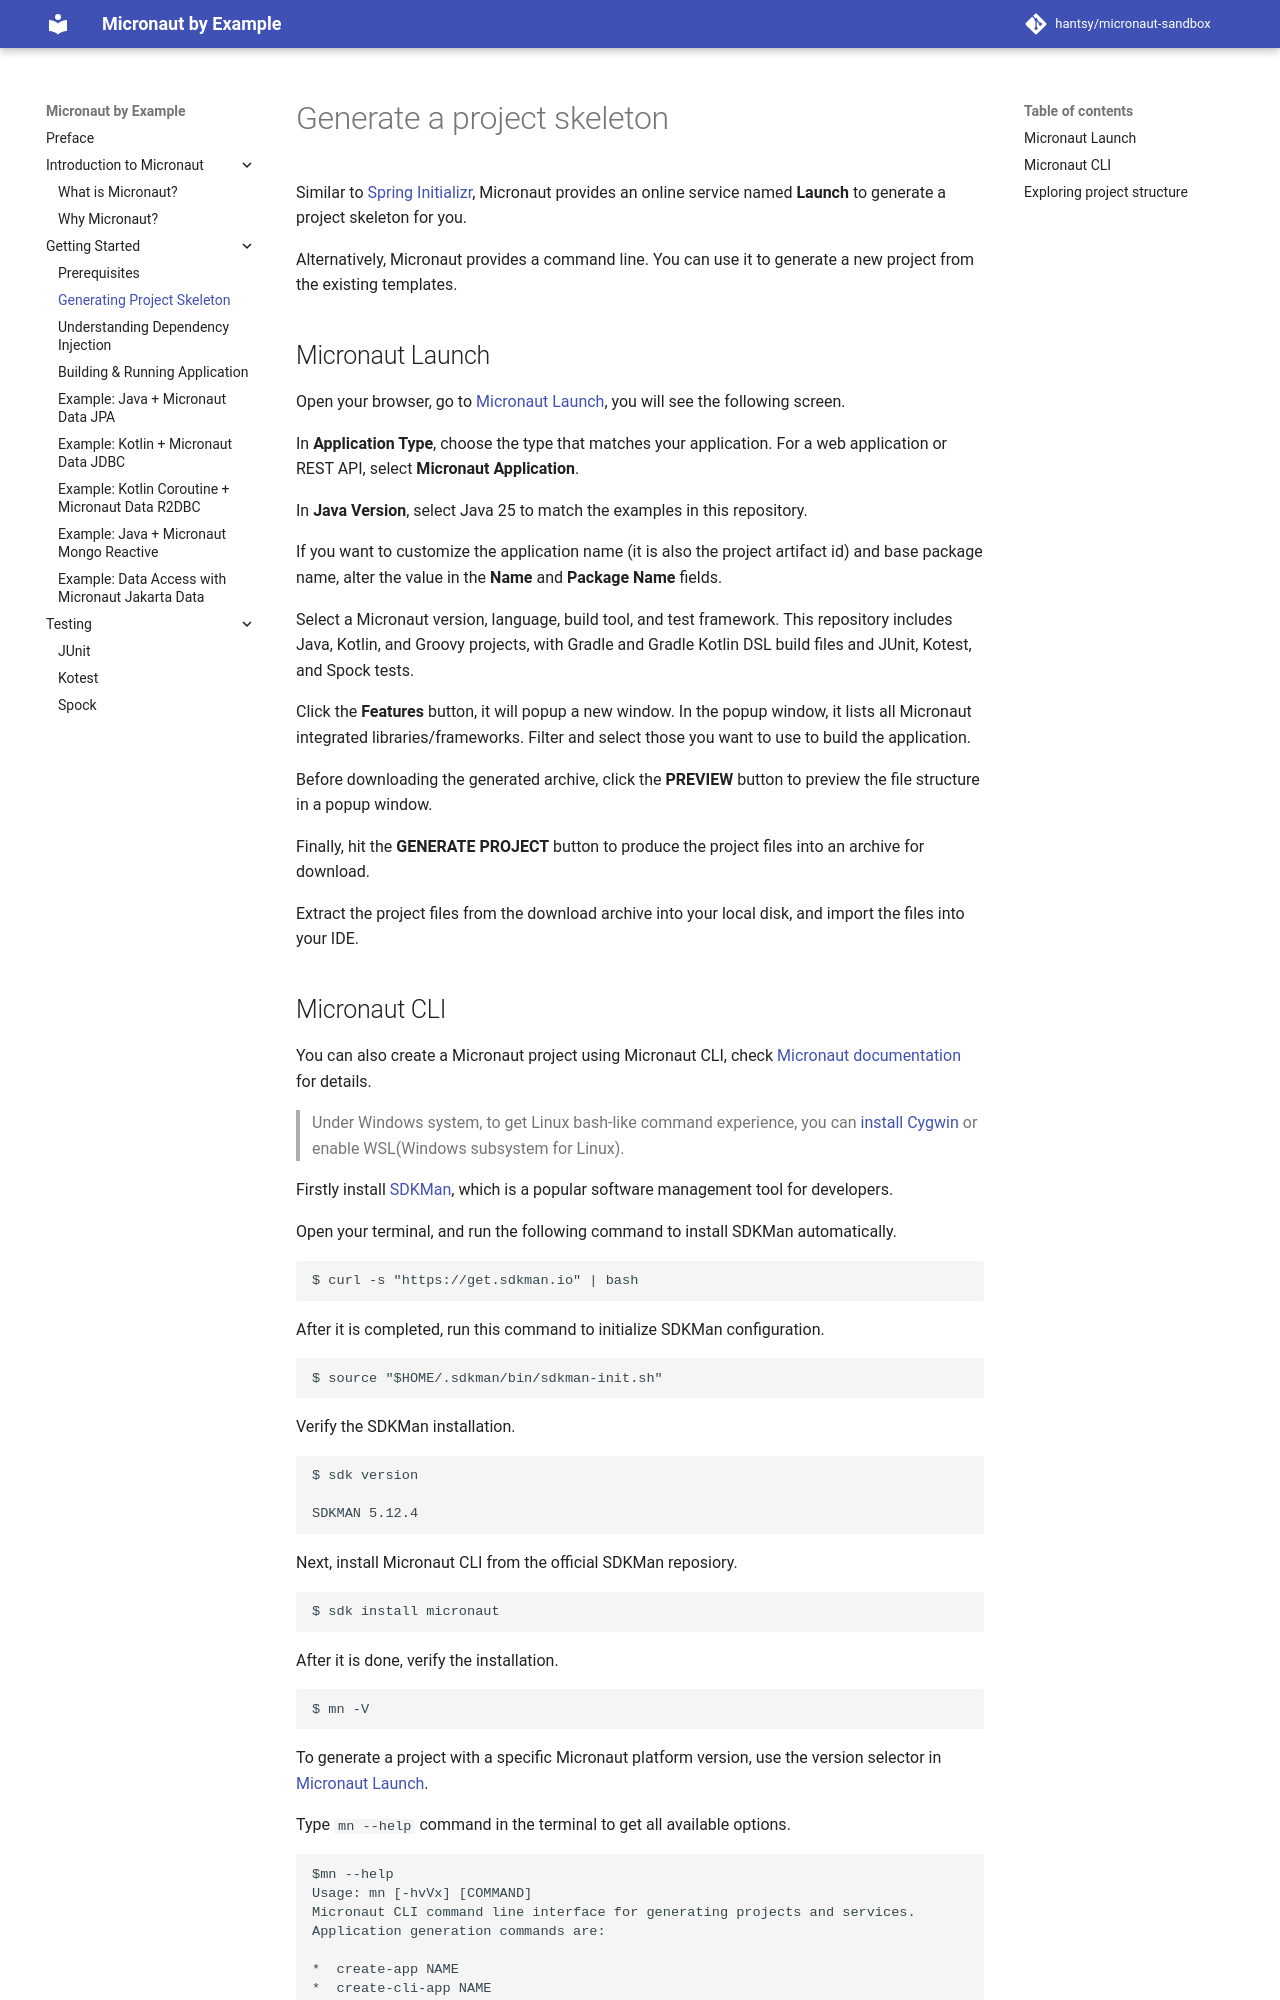

repository: hantsy/micronaut-sandbox · page: gs/gen/index.html · generator: mkdocs

# Generate a project skeleton

Similar to [Spring Initializr]( https://start.spring.io), Micronaut provides an online service named **Launch** to generate a project skeleton for you.

Alternatively, Micronaut provides a command line. You can use it to generate a new project from the existing templates.

## Micronaut Launch

Open your browser, go to [Micronaut Launch](https://micronaut.io/launch/), you will see the following screen.

In **Application Type**, choose the type that matches your application. For a
web application or REST API, select **Micronaut Application**.

In **Java Version**, select Java 25 to match the examples in this repository.

If you want to customize the application name (it is also the project artifact id) and base package name, alter the value in the **Name** and **Package Name** fields.

Select a Micronaut version, language, build tool, and test framework. This
repository includes Java, Kotlin, and Groovy projects, with Gradle and Gradle
Kotlin DSL build files and JUnit, Kotest, and Spock tests.

Click the **Features** button, it will popup a new window. In the popup window, it lists all Micronaut integrated libraries/frameworks. Filter and select those you want to use to build the application. 

Before downloading the generated archive, click the **PREVIEW** button to preview the file structure in a popup window.

Finally, hit the **GENERATE PROJECT** button to produce the project files into an archive for download.

Extract the project files from the download archive into your local disk, and import the files into your IDE.
